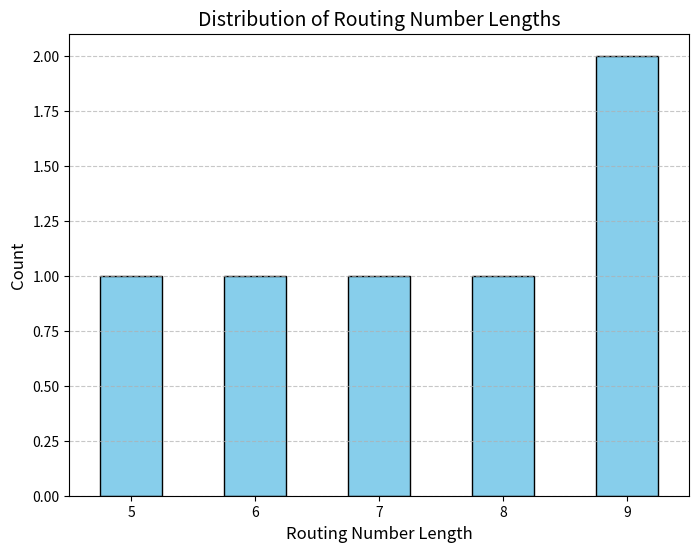
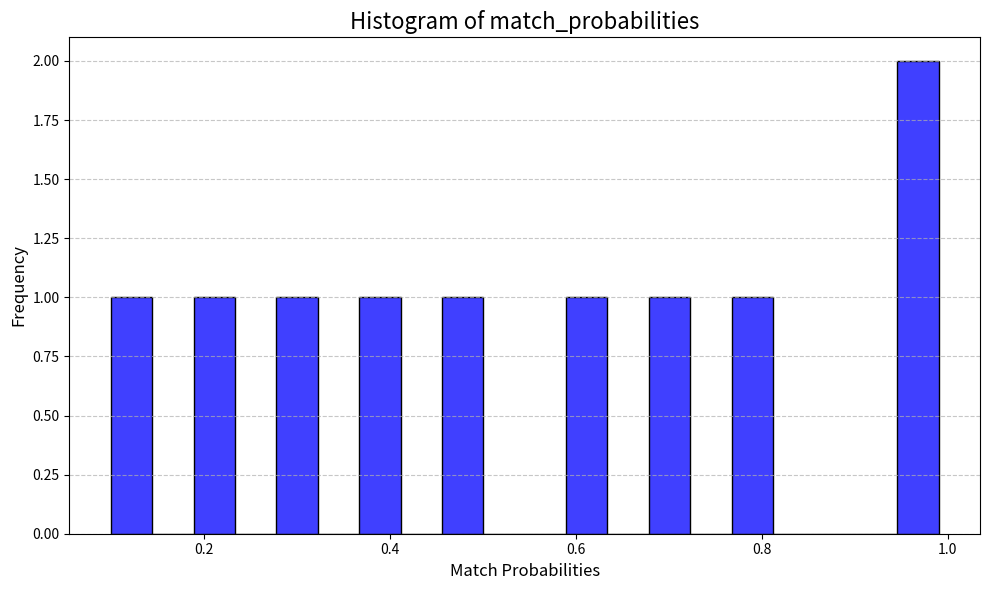
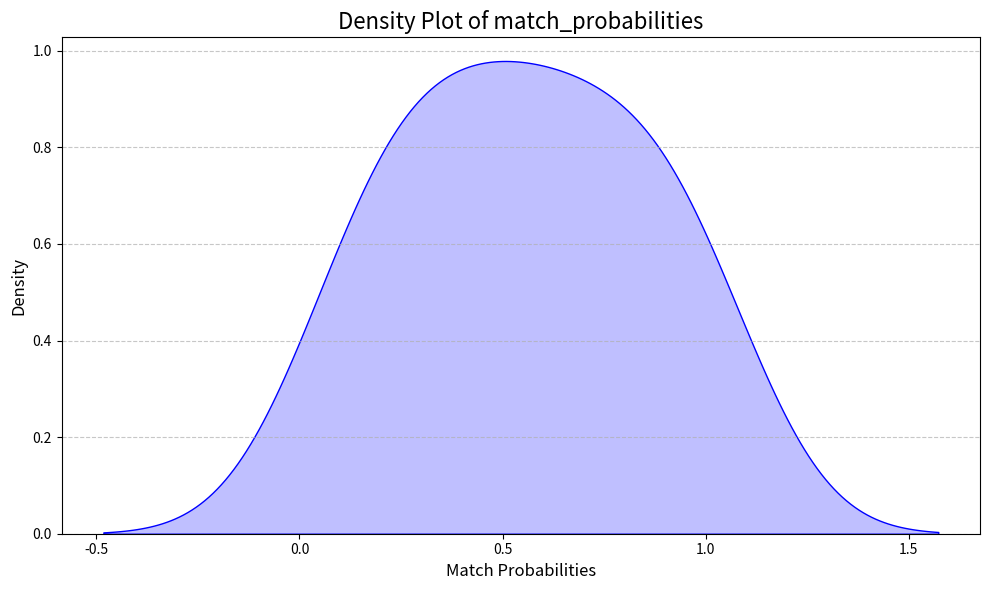

The matplotlib source for these figures, in order:
# Chart distribution of values in a specified column in a DataFrame
import pandas as pd
import matplotlib.pyplot as plt

def plot_routing_number_distribution(df, column_name):
    """
    This function takes a DataFrame and a column name containing routing numbers,
    calculates the distribution of lengths, and plots a bar chart.

    Parameters:
        df (pd.DataFrame): The input DataFrame.
        column_name (str): The name of the column containing routing numbers.

    Returns:
        None
    """
    # Ensure the column exists in the DataFrame
    if column_name not in df.columns:
        raise ValueError(f"Column '{column_name}' does not exist in the DataFrame.")

    # Calculate the length of each routing number
    df['length'] = df[column_name].astype(str).apply(len)

    # Count the occurrences of each length
    length_distribution = df['length'].value_counts().sort_index()

    # Plot the distribution
    plt.figure(figsize=(8, 6))
    length_distribution.plot(kind='bar', color='skyblue', edgecolor='black')
    plt.title('Distribution of Routing Number Lengths', fontsize=14)
    plt.xlabel('Routing Number Length', fontsize=12)
    plt.ylabel('Count', fontsize=12)
    plt.xticks(rotation=0)
    plt.grid(axis='y', linestyle='--', alpha=0.7)
    plt.show()

# Example usage
if __name__ == "__main__":
    # Example DataFrame
    data = {'rtn': [123456789, 12345678, 1234567, 123456789, 12345, 123456]}
    df = pd.DataFrame(data)

    # Plot the distribution of routing number lengths
    plot_routing_number_distribution(df, 'rtn')

# The above code will create a bar chart showing the distribution of lengths of routing numbers in the specified column.
# The x-axis will represent the lengths of the routing numbers, and the y-axis will show the count of occurrences for each length.

#############################################################

import pandas as pd
import matplotlib.pyplot as plt
import seaborn as sns

def plot_match_probabilities_distribution(df, column_name, bins=30, plot_type="histogram"):
    """
    Plots the distribution of match probabilities from a specified column in a DataFrame.

    Parameters:
    - df (pd.DataFrame): The input DataFrame.
    - column_name (str): The name of the column containing match probabilities.
    - bins (int): Number of bins for the histogram (default: 30).
    - plot_type (str): The type of plot to create. Options are "histogram" or "density" (default: "histogram").

    Returns:
    - None: Displays the plot.
    """
    # Ensure the column exists in the DataFrame
    if column_name not in df.columns:
        raise ValueError(f"Column '{column_name}' does not exist in the DataFrame.")

    # Check for valid plot type
    if plot_type not in ["histogram", "density"]:
        raise ValueError("plot_type must be either 'histogram' or 'density'.")

    # Plot the distribution
    plt.figure(figsize=(10, 6))
    if plot_type == "histogram":
        sns.histplot(df[column_name], bins=bins, kde=False, color="blue", edgecolor="black")
        plt.title(f"Histogram of {column_name}", fontsize=16)
        plt.xlabel("Match Probabilities", fontsize=12)
        plt.ylabel("Frequency", fontsize=12)
    elif plot_type == "density":
        sns.kdeplot(df[column_name], shade=True, color="blue")
        plt.title(f"Density Plot of {column_name}", fontsize=16)
        plt.xlabel("Match Probabilities", fontsize=12)
        plt.ylabel("Density", fontsize=12)

    # Display the plot
    plt.grid(axis='y', linestyle='--', alpha=0.7)
    plt.tight_layout()
    plt.show()

# Sample DataFrame with match probabilities
data = {
    'match_probabilities': [0.1, 0.2, 0.3, 0.7, 0.8, 0.95, 0.99, 0.5, 0.6, 0.4]
}
df = pd.DataFrame(data)

# Plot the histogram of match probabilities
plot_match_probabilities_distribution(df, column_name='match_probabilities', bins=20, plot_type="histogram")

# Plot the density of match probabilities
plot_match_probabilities_distribution(df, column_name='match_probabilities', plot_type="density")
  #################################################
